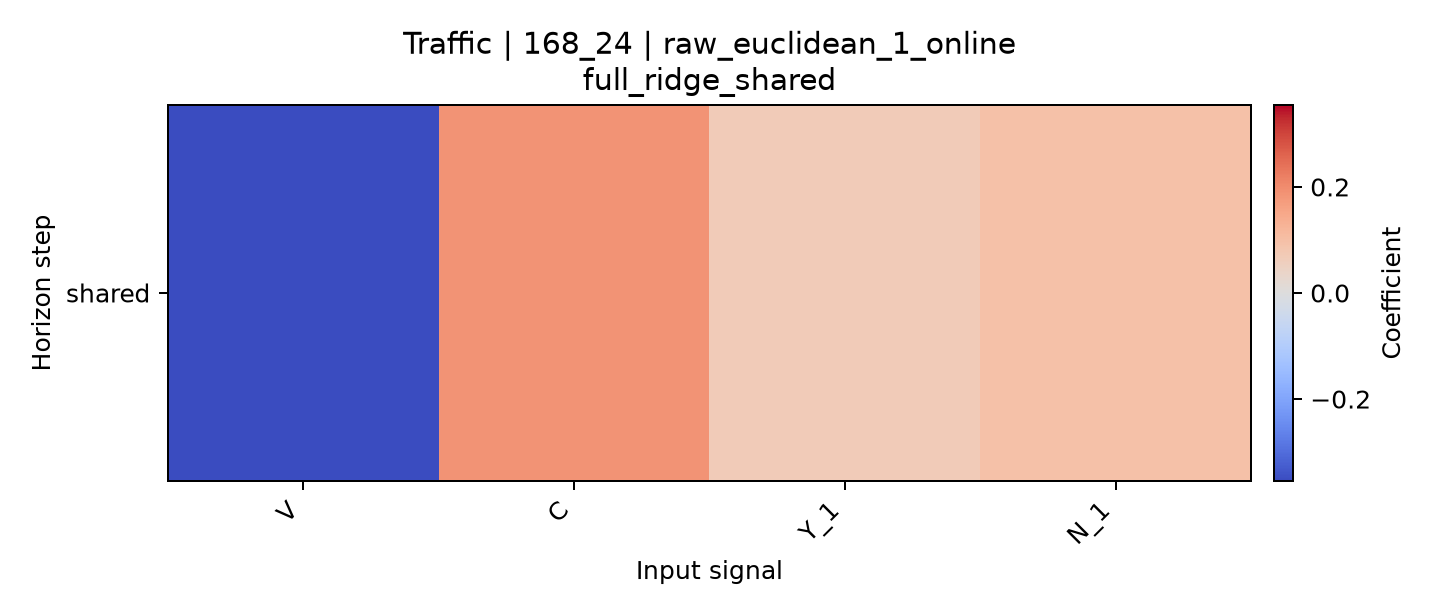

The file beside this chart, header and first rows:
horizon, V, C, Y_1, N_1
shared, -0.3544, 0.1862, 0.06694, 0.09497
